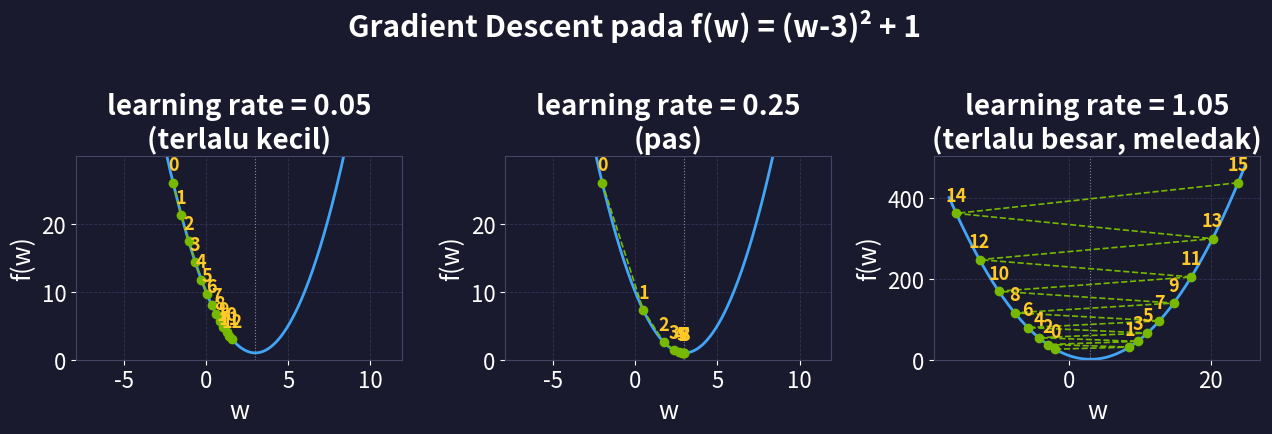

Source code (Python): (Note: this script raises an exception after producing the figure.)
"""
Generate figures/gradient_descent.pdf — gradient descent 1D pada
f(w) = (w-3)^2 + 1, tiga panel learning rate (0.05 lambat, 0.25 pas,
1.05 meledak). Titik-titik langkah diberi nomor.
Run dari direktori slides/: python3 figures/gen_gradient_descent.py
"""
import os
import numpy as np
import matplotlib
matplotlib.use("Agg")
import matplotlib.pyplot as plt

plt.rcParams.update({'font.size': 18, 'axes.titlesize': 20, 'axes.labelsize': 18,
                     'xtick.labelsize': 16, 'ytick.labelsize': 16, 'legend.fontsize': 16})

BG = "#1A1A2E"
TEXT = "white"
GRID = "#333355"
CURVE_COLOR = "#42A5F5"
POINT_COLOR = "#76B900"
NUM_COLOR = "#FFCA28"


def f(w):
    return (w - 3) ** 2 + 1


def grad(w):
    return 2 * (w - 3)


def run_gd(lr, w0, n_steps):
    ws = [w0]
    w = w0
    for _ in range(n_steps):
        w = w - lr * grad(w)
        ws.append(w)
        if abs(w) > 1e4:  # meledak — hentikan lebih awal
            break
    return np.array(ws)


np.random.seed(42)
w0 = -2.0

configs = [
    ("learning rate = 0.05\n(terlalu kecil)", 0.05, 12),
    ("learning rate = 0.25\n(pas)", 0.25, 8),
    ("learning rate = 1.05\n(terlalu besar, meledak)", 1.05, 15),
]

fig, axes = plt.subplots(1, 3, figsize=(13, 4.4))
fig.patch.set_facecolor(BG)

w_curve = np.linspace(-6, 10, 300)

for ax, (title, lr, n_steps) in zip(axes, configs):
    ax.set_facecolor(BG)
    ws = run_gd(lr, w0, n_steps)
    fs = f(ws)

    # sesuaikan rentang kurva agar titik-titik yang meledak masih terlihat
    w_lo, w_hi = min(w_curve.min(), ws.min()) - 1, max(w_curve.max(), ws.max()) + 1
    wc = np.linspace(w_lo, w_hi, 400)
    ax.plot(wc, f(wc), color=CURVE_COLOR, linewidth=2.0, zorder=2)
    ax.plot(ws, fs, color=POINT_COLOR, linewidth=1.2, linestyle="--",
             marker="o", markersize=6, zorder=3)
    for i, (wi, fi) in enumerate(zip(ws, fs)):
        ax.annotate(str(i), (wi, fi), textcoords="offset points",
                    xytext=(0, 9), color=NUM_COLOR, fontsize=13, fontweight="bold",
                    ha="center")
    ax.axvline(3, color="#888899", linewidth=0.8, linestyle=":")
    ax.set_title(title, color=TEXT, fontweight="bold")
    ax.set_xlabel("w", color=TEXT)
    ax.set_ylabel("f(w)", color=TEXT)
    ax.tick_params(colors=TEXT)
    for spine in ax.spines.values():
        spine.set_edgecolor("#444466")
    ax.grid(True, color=GRID, linestyle="--", linewidth=0.6, zorder=0)
    ax.set_axisbelow(True)
    # batasi tampilan y agar kasus meledak tetap terbaca
    y_cap = min(fs.max(), 500) * 1.15 if fs.max() > 0 else 50
    ax.set_ylim(0, max(y_cap, 20))

fig.suptitle("Gradient Descent pada f(w) = (w-3)² + 1", color=TEXT, fontweight="bold", y=1.0)
plt.tight_layout(pad=1.0)

output_path = os.path.join(os.path.dirname(os.path.abspath(__file__)), "gradient_descent.pdf")
fig.savefig(output_path, format="pdf", bbox_inches="tight", facecolor=BG)
print(f"Saved: {output_path}")
for (title, lr, n_steps) in configs:
    ws = run_gd(lr, w0, n_steps)
    print(f"lr={lr}: langkah={len(ws)-1} w_akhir={ws[-1]:.3f} f(w_akhir)={f(ws[-1]):.3f}")
